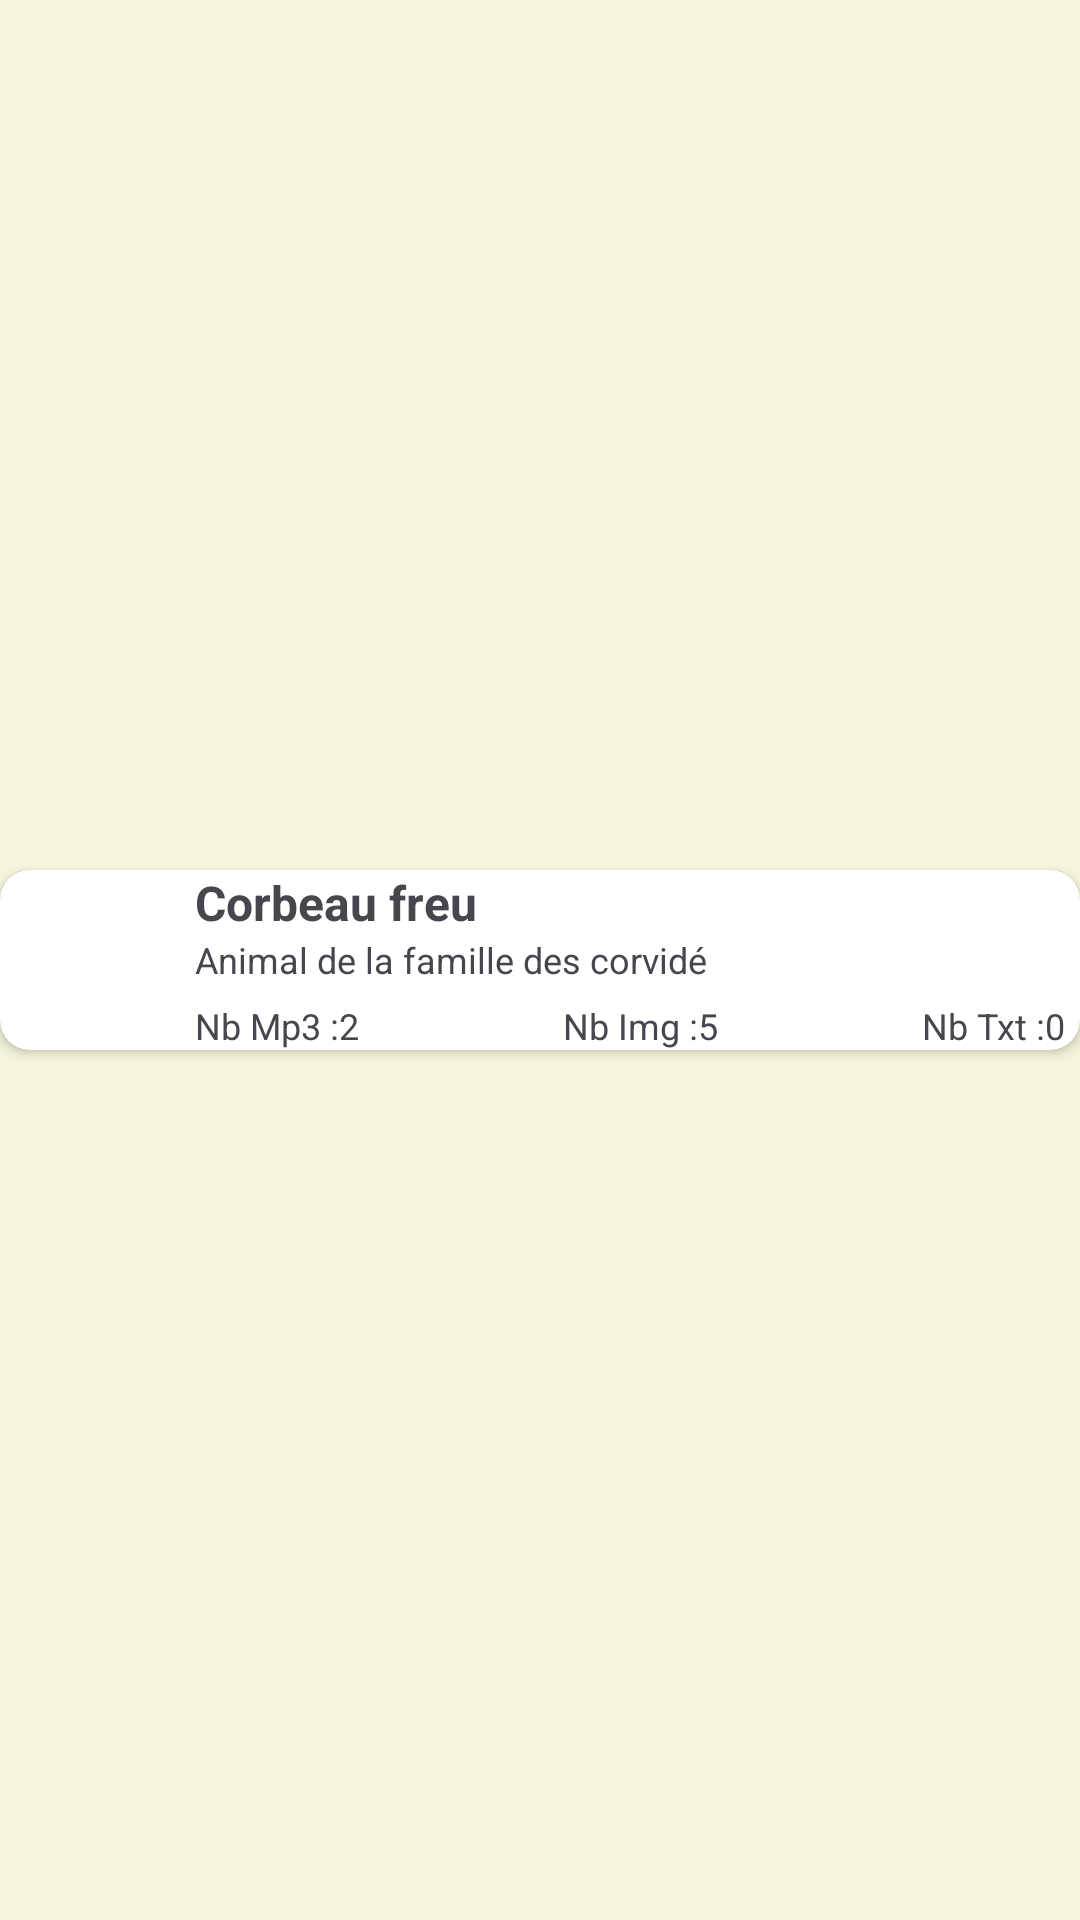

Write the Android layout XML for this screen, with the resource values it uses.
<!-- AndroidManifest.xml: application theme Base.Theme.AnkiQuiz -->
<!-- res/layout/recycler_view_row_info.xml -->
<?xml version="1.0" encoding="utf-8"?>
<androidx.constraintlayout.widget.ConstraintLayout xmlns:android="http://schemas.android.com/apk/res/android"
    xmlns:app="http://schemas.android.com/apk/res-auto"
    xmlns:tools="http://schemas.android.com/tools"
    android:layout_width="match_parent"
    android:layout_height="wrap_content"
    android:paddingVertical="2dp">

    <androidx.cardview.widget.CardView
        android:layout_width="match_parent"
        android:layout_height="wrap_content"
        app:layout_constraintBottom_toBottomOf="parent"
        app:layout_constraintTop_toTopOf="parent"
        app:cardCornerRadius="10dp"
        android:elevation="10dp">

        <androidx.constraintlayout.widget.ConstraintLayout
            android:layout_width="match_parent"
            android:layout_height="match_parent">

            <LinearLayout
                android:layout_width="match_parent"
                android:layout_height="match_parent"
                android:orientation="horizontal">

                <ImageView
                    android:id="@+id/imageView_img"
                    android:layout_width="60dp"
                    android:layout_height="60dp"
                    tools:srcCompat="@tools:sample/avatars" />

                <LinearLayout
                    android:layout_width="match_parent"
                    android:layout_height="match_parent"
                    android:orientation="vertical"
                    android:paddingHorizontal="5dp">

                    <TextView
                        android:id="@+id/textView_name"
                        android:layout_width="wrap_content"
                        android:layout_height="wrap_content"
                        android:layout_gravity="start"
                        android:text="Corbeau freu"
                        android:textStyle="bold"
                        android:maxLines="1"
                        android:textSize="16sp" />

                    <TextView
                        android:id="@+id/textView_description"
                        android:layout_width="match_parent"
                        android:layout_height="wrap_content"
                        android:text="Animal de la famille des corvidé"
                        android:textSize="12sp"
                        android:maxLines="1"
                        android:ellipsize="end" />

                    <LinearLayout
                        android:layout_width="match_parent"
                        android:layout_height="match_parent"
                        android:orientation="horizontal"
                        android:layout_gravity="bottom"
                        android:gravity="bottom">

                        <TextView
                            android:layout_width="wrap_content"
                            android:layout_height="wrap_content"
                            android:text="Nb Mp3 :"
                            android:textSize="12sp" />

                        <TextView
                            android:id="@+id/textViewSound"
                            android:layout_width="wrap_content"
                            android:layout_height="wrap_content"
                            android:text="2"
                            android:textSize="12sp" />

                        <Space
                            android:layout_width="wrap_content"
                            android:layout_height="wrap_content"
                            android:layout_weight="1" />

                        <TextView
                            android:layout_width="wrap_content"
                            android:layout_height="wrap_content"
                            android:text="Nb Img :"
                            android:textSize="12sp" />

                        <TextView
                            android:id="@+id/textViewImg"
                            android:layout_width="wrap_content"
                            android:layout_height="wrap_content"
                            android:text="5"
                            android:textSize="12sp" />

                        <Space
                            android:layout_width="wrap_content"
                            android:layout_height="wrap_content"
                            android:layout_weight="1" />

                        <TextView
                            android:layout_width="wrap_content"
                            android:layout_height="wrap_content"
                            android:text="Nb Txt :"
                            android:textSize="12sp" />

                        <TextView
                            android:id="@+id/textViewTxt"
                            android:layout_width="wrap_content"
                            android:layout_height="wrap_content"
                            android:text="0"
                            android:textSize="12sp" />
                    </LinearLayout>
                </LinearLayout>
            </LinearLayout>

        </androidx.constraintlayout.widget.ConstraintLayout>
    </androidx.cardview.widget.CardView>
</androidx.constraintlayout.widget.ConstraintLayout>
<!-- resources referenced by this layout -->
<resources>
  <style name="Base.Theme.AnkiQuiz" parent="Theme.Material3.DayNight.NoActionBar">
          
          <item name="colorPrimary">@color/colorPrimary</item>
          <item name="colorPrimaryVariant">@color/colorPrimaryVariant</item>
          <item name="colorSecondary">@color/colorSecondary</item>
          <item name="colorAccent">@color/colorAccent</item>
  
          
          <item name="colorOnPrimary">@color/colorOnPrimary</item>
          <item name="colorOnSecondary">@color/colorOnSecondary</item>
  
          
          <item name="android:colorBackground">@color/colorBackground</item>
          <item name="colorSurface">@color/colorSurface</item>
  
          
          <item name="colorError">@color/colorError</item>
      </style>
  <color name="colorPrimary">#285943</color>
  <color name="colorPrimaryVariant">#1B4332</color>
  <color name="colorSecondary">#85C1E9</color>
  <color name="colorAccent">#8B4513</color>
  <color name="colorOnPrimary">#F5F5DC</color>
  <color name="colorOnSecondary">#000000</color>
  <color name="colorBackground">#F5F5DC</color>
  <color name="colorSurface">#F4A460</color>
  <color name="colorError">#B00020</color>
</resources>
